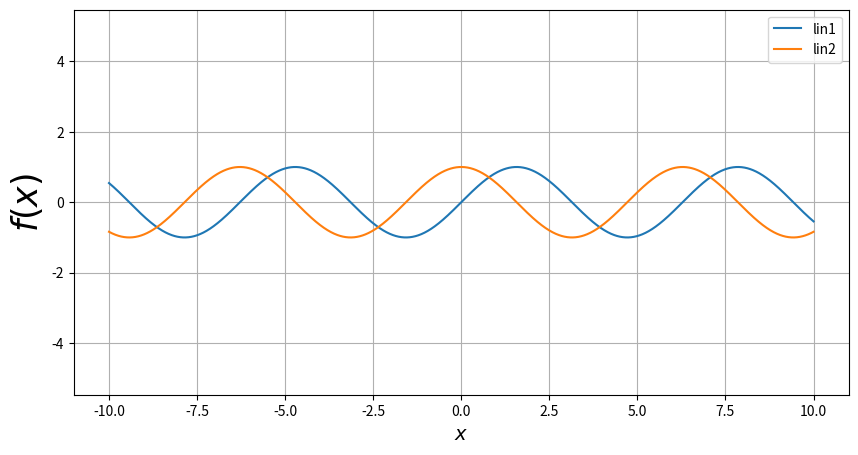

This figure's Python source:
import numpy as np
import matplotlib.pyplot as plt


x = np.arange(-10, 10.01, 0.01)
plt.figure(figsize=(10, 5))
first_line, = plt.plot(x, np.sin(x))
print(first_line)
second_line = plt.plot(x, np.cos(x))
print(second_line)
print(type(second_line))
plt.xlabel(r'$x$', fontsize=14)
plt.ylabel(r'$f(x)$', fontsize=25)
plt.axis('equal')
plt.grid(True)
print(type(first_line))
plt.legend((first_line, *second_line), ['lin1', 'lin2'])
plt.savefig('figure_with_legend.png')
plt.show()

